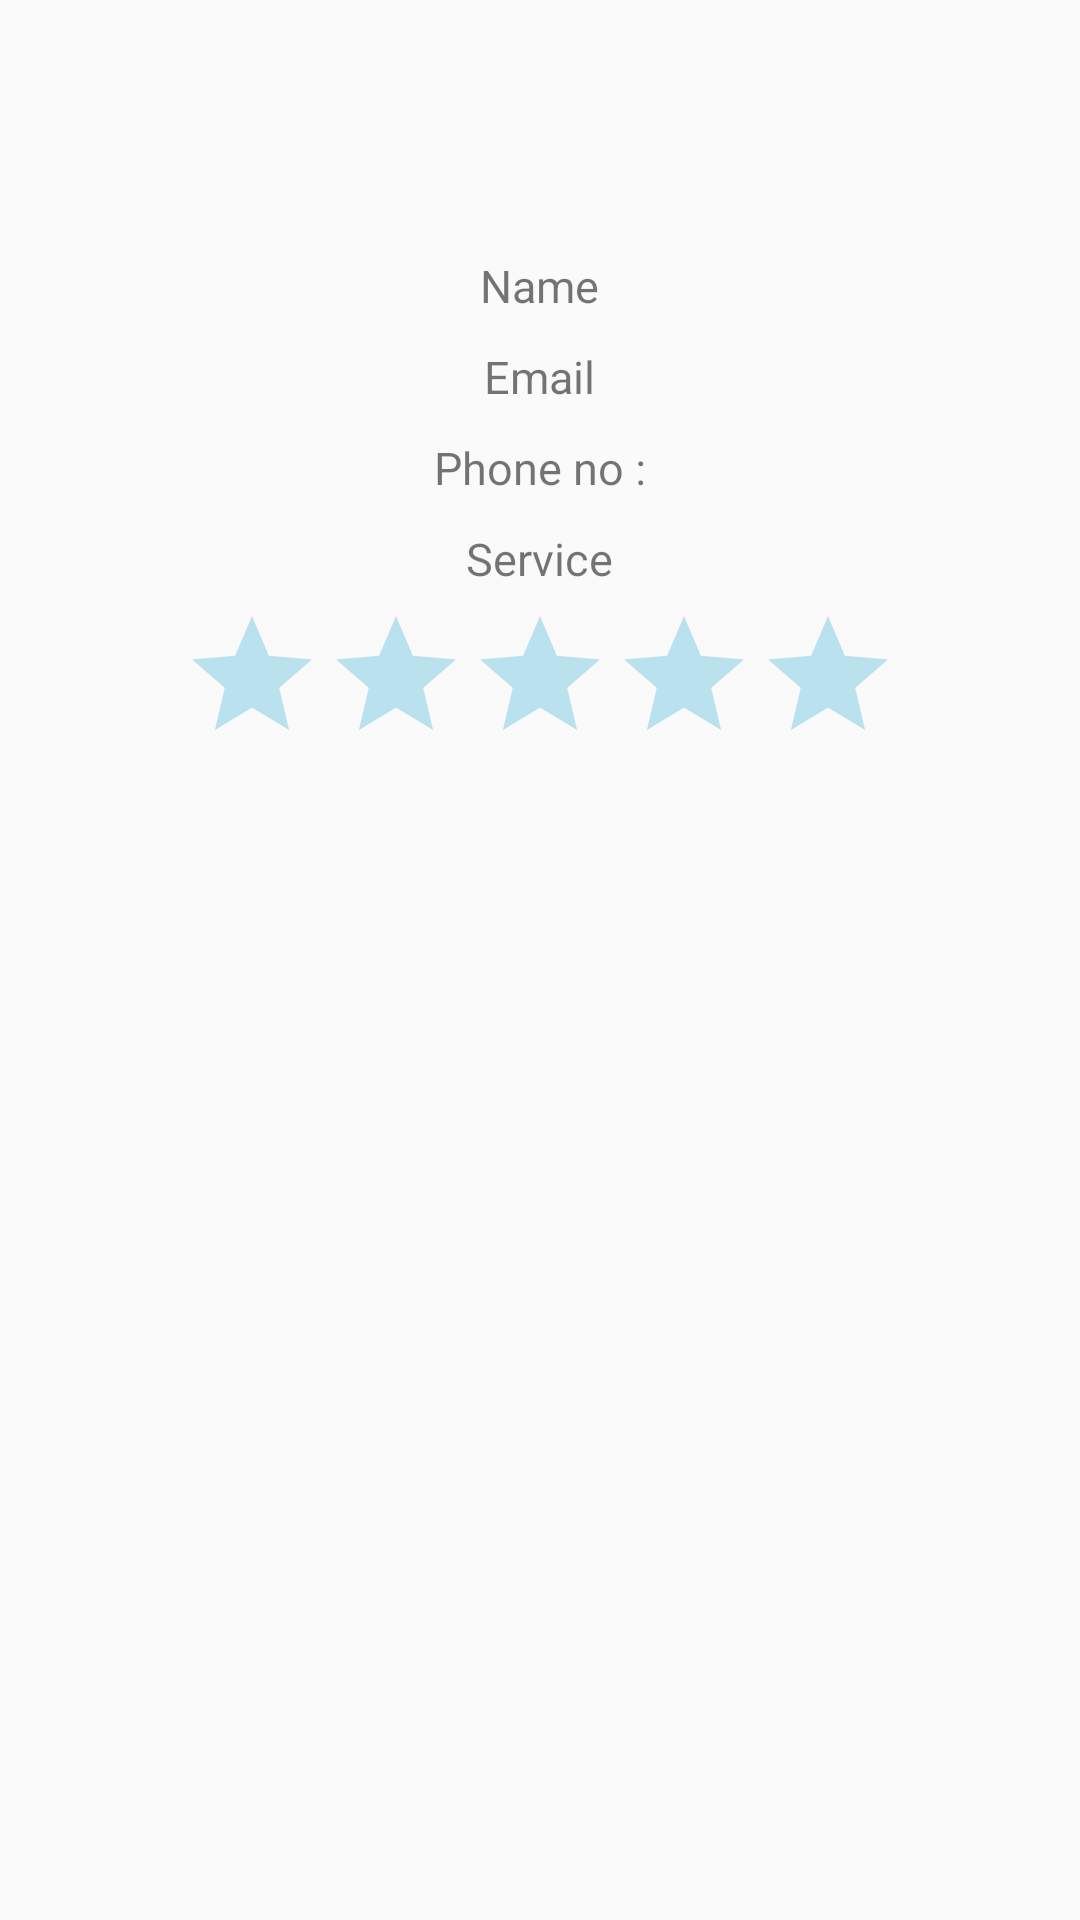

Write the Android layout XML for this screen, with the resource values it uses.
<!-- AndroidManifest.xml: application theme AppTheme -->
<!-- res/layout/activity_profile.xml -->
<?xml version="1.0" encoding="utf-8"?>
<LinearLayout xmlns:android="http://schemas.android.com/apk/res/android"
    xmlns:app="http://schemas.android.com/apk/res-auto"
    xmlns:tools="http://schemas.android.com/tools"
    android:layout_width="match_parent"
    android:layout_height="match_parent"
    android:orientation="vertical"
    tools:context="com.gearup.pranto.gearupmechanic.ProfileActivity">

    <LinearLayout
        android:layout_width="match_parent"
        android:layout_height="wrap_content"
        android:padding="60dp"
        android:layout_gravity="center"
        android:gravity="center"
        android:orientation="vertical">

        <ImageView
            android:padding="10dp"
            android:layout_width="wrap_content"
            android:layout_height="wrap_content"
            android:src="@mipmap/ic_launcher"/>
        <TextView
            android:id="@+id/name"
            android:layout_width="wrap_content"
            android:layout_height="wrap_content"
            android:text="Name"
            android:padding="5dp"
            android:textSize="15dp"/>
        <TextView
            android:id="@+id/email"
            android:layout_width="wrap_content"
            android:layout_height="wrap_content"
            android:text="Email"
            android:padding="5dp"
            android:textSize="15dp"/>
        <TextView
            android:id="@+id/phone"
            android:layout_width="wrap_content"
            android:layout_height="wrap_content"
            android:text="Phone no :"
            android:padding="5dp"
            android:textSize="15dp"/>
        <TextView
            android:id="@+id/service"
            android:layout_width="wrap_content"
            android:layout_height="wrap_content"
            android:text="Service"
            android:padding="5dp"
            android:textSize="15dp"/>
        <RatingBar
            android:id="@+id/rating"
            android:layout_width="wrap_content"
            android:layout_height="wrap_content"/>

    </LinearLayout>

</LinearLayout>
<!-- resources referenced by this layout -->
<resources>
  <style name="AppTheme" parent="Theme.AppCompat.Light.DarkActionBar">
          <item name="colorControlNormal">@android:color/holo_blue_dark</item>
          <item name="colorControlActivated">@android:color/holo_blue_dark</item>
          
          <item name="colorPrimary">@color/colorPrimary</item>
          <item name="colorPrimaryDark">@color/colorPrimaryDark</item>
          <item name="colorAccent">@color/colorAccent</item>
  
      </style>
  <!-- not gathered from this repository: default colours our renderer supplied (Android Studio template values) -->
  <color name="colorPrimary">#FF6200EE</color>
  <color name="colorPrimaryDark">#FF3700B3</color>
  <color name="colorAccent">#FF03DAC5</color>
</resources>
